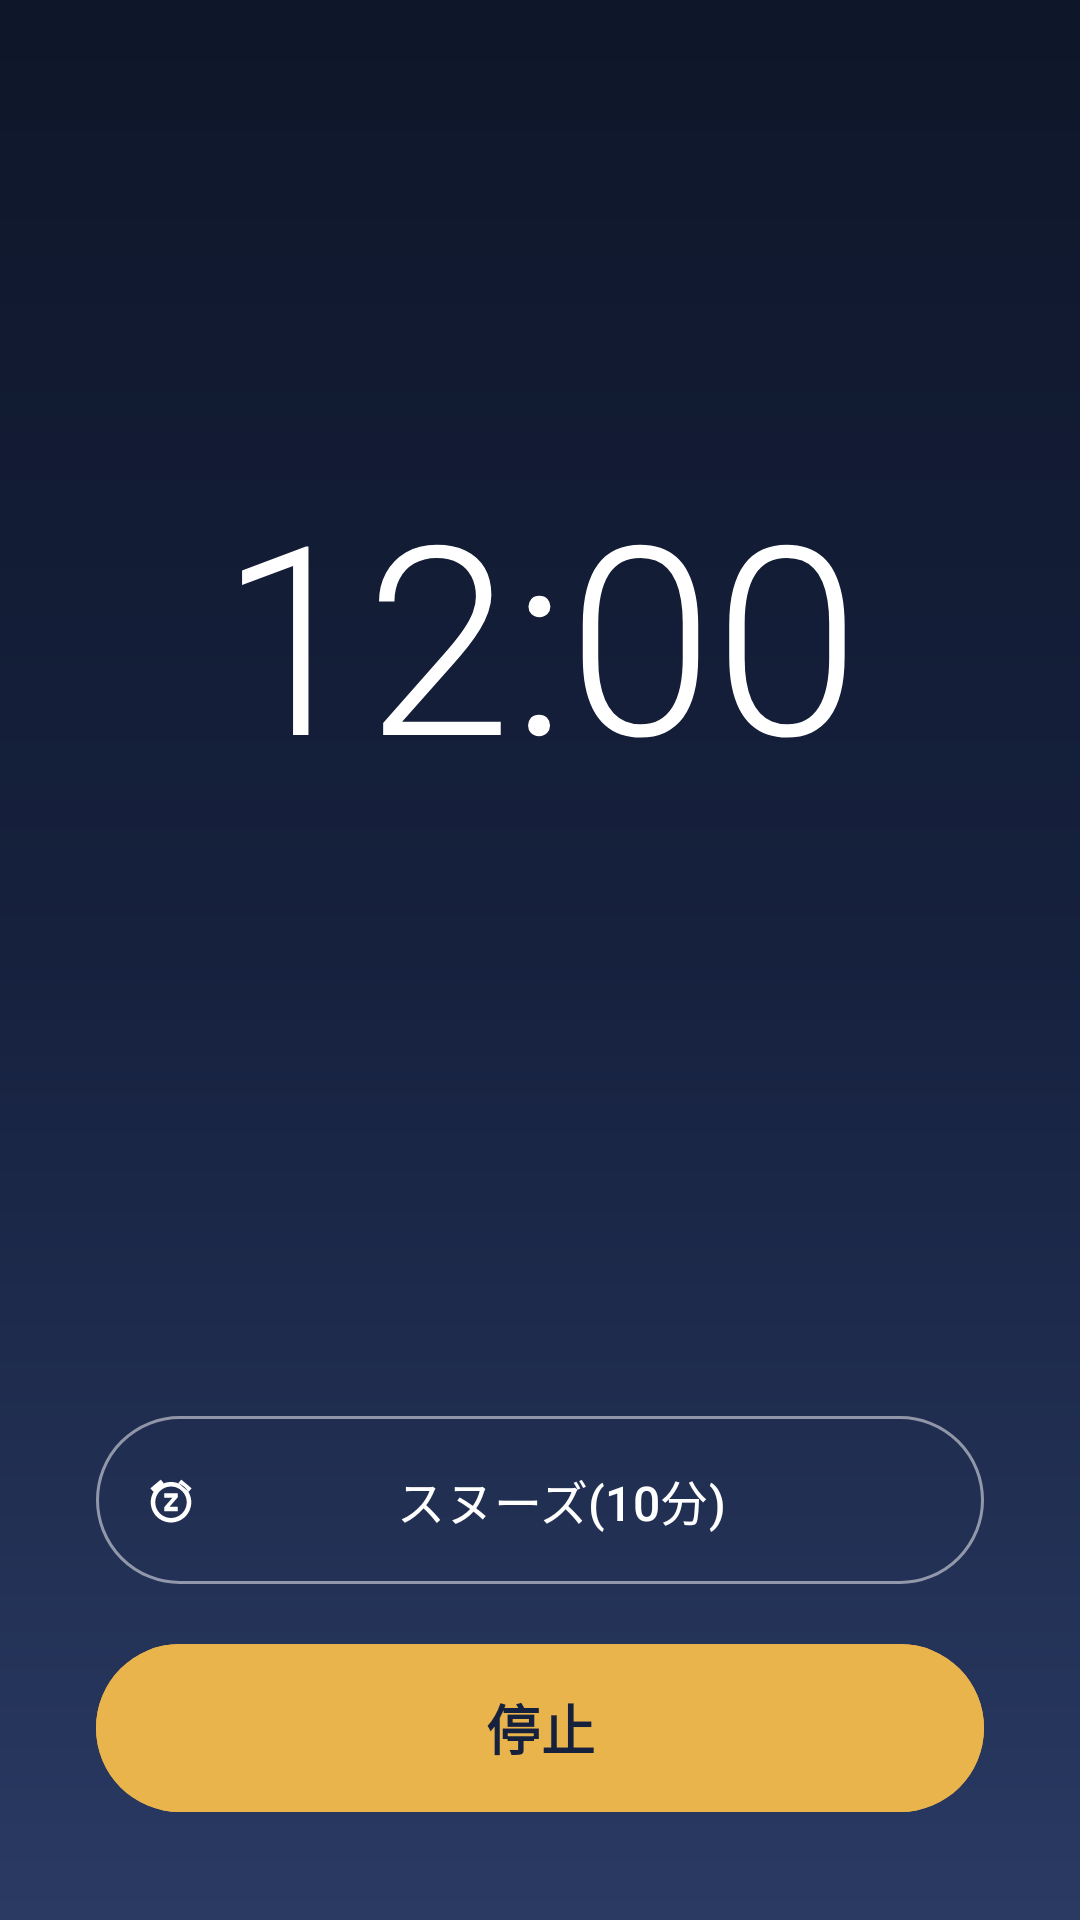

Produce the Android XML layout that renders to this screen, including the resource entries it uses.
<!-- AndroidManifest.xml: application theme Theme.YtMp3 -->
<!-- res/layout/activity_alarm_ring.xml -->
<?xml version="1.0" encoding="utf-8"?>
<LinearLayout xmlns:android="http://schemas.android.com/apk/res/android"
    xmlns:app="http://schemas.android.com/apk/res-auto"
    android:layout_width="match_parent"
    android:layout_height="match_parent"
    android:background="@drawable/bg_alarm_ring"
    android:fitsSystemWindows="true"
    android:gravity="center_horizontal"
    android:orientation="vertical"
    android:padding="32dp">

    <Space
        android:layout_width="1dp"
        android:layout_height="0dp"
        android:layout_weight="1" />

    <ImageView
        android:layout_width="40dp"
        android:layout_height="40dp"
        android:importantForAccessibility="no"
        android:src="@drawable/ic_alarm"
        app:tint="#CCFFFFFF" />

    <TextClock
        android:id="@+id/clock"
        android:layout_width="wrap_content"
        android:layout_height="wrap_content"
        android:layout_marginTop="8dp"
        android:fontFamily="sans-serif-light"
        android:format12Hour="h:mm"
        android:format24Hour="H:mm"
        android:textColor="#FFFFFFFF"
        android:textSize="88sp" />

    <TextView
        android:id="@+id/label"
        android:layout_width="wrap_content"
        android:layout_height="wrap_content"
        android:textColor="#E6FFFFFF"
        android:textSize="20sp" />

    <Space
        android:layout_width="1dp"
        android:layout_height="0dp"
        android:layout_weight="1" />

    
    <LinearLayout
        android:layout_width="match_parent"
        android:layout_height="wrap_content"
        android:background="@drawable/bg_glass"
        android:gravity="center_vertical"
        android:orientation="horizontal"
        android:padding="12dp">

        <com.google.android.material.imageview.ShapeableImageView
            android:id="@+id/art"
            android:layout_width="52dp"
            android:layout_height="52dp"
            android:scaleType="centerCrop"
            app:shapeAppearanceOverlay="@style/ShapeAppearance.Material3.Corner.Small" />

        <LinearLayout
            android:layout_width="0dp"
            android:layout_height="wrap_content"
            android:layout_marginStart="12dp"
            android:layout_weight="1"
            android:orientation="vertical">

            <TextView
                android:id="@+id/track"
                android:layout_width="match_parent"
                android:layout_height="wrap_content"
                android:ellipsize="end"
                android:singleLine="true"
                android:textColor="#FFFFFFFF"
                android:textSize="16sp"
                android:textStyle="bold" />

            <TextView
                android:id="@+id/trackSub"
                android:layout_width="match_parent"
                android:layout_height="wrap_content"
                android:ellipsize="end"
                android:singleLine="true"
                android:textColor="#B3FFFFFF"
                android:textSize="13sp" />
        </LinearLayout>
    </LinearLayout>

    <com.google.android.material.button.MaterialButton
        android:id="@+id/snooze"
        style="@style/Widget.Material3.Button.OutlinedButton.Icon"
        android:layout_width="match_parent"
        android:layout_height="64dp"
        android:layout_marginTop="24dp"
        android:text="スヌーズ(10分)"
        android:textColor="#FFFFFFFF"
        android:textSize="16sp"
        app:icon="@drawable/ic_snooze"
        app:iconTint="#FFFFFFFF"
        app:strokeColor="#80FFFFFF" />

    <com.google.android.material.button.MaterialButton
        android:id="@+id/stop"
        android:layout_width="match_parent"
        android:layout_height="64dp"
        android:layout_marginTop="12dp"
        android:backgroundTint="@color/gold"
        android:text="停止"
        android:textColor="@color/navy"
        android:textSize="18sp"
        android:textStyle="bold" />
</LinearLayout>
<!-- resources referenced by this layout -->
<resources>
  <color name="gold">#E9B44C</color>
  <color name="navy">#16213E</color>
  <!-- drawable bg_alarm_ring (drawable) -->
  <shape xmlns:android="http://schemas.android.com/apk/res/android">
      <gradient android:angle="270"
          android:startColor="#FF0E1629"
          android:centerColor="#FF16213E"
          android:endColor="#FF2A3A63" />
  </shape>
  <!-- drawable ic_snooze (drawable) -->
  <vector xmlns:android="http://schemas.android.com/apk/res/android"
      android:width="24dp" android:height="24dp"
      android:viewportWidth="24" android:viewportHeight="24"
      android:tint="?attr/colorControlNormal">
      <path android:fillColor="@android:color/white" android:pathData="M9,11h3.63L9,15.2V17h6v-2h-3.63L15,10.8V9H9v2zM16.56,2.94l4.6,3.86 -1.29,1.53 -4.6,-3.86 1.29,-1.53zM7.44,2.94L2.84,6.8l1.29,1.53 4.6,-3.86L7.44,2.94zM12,4c-4.97,0 -9,4.03 -9,9s4.03,9 9,9 9,-4.03 9,-9 -4.03,-9 -9,-9zM12,20c-3.86,0 -7,-3.14 -7,-7s3.14,-7 7,-7 7,3.14 7,7 -3.14,7 -7,7z" />
  </vector>
  <style name="Theme.YtMp3" parent="Theme.Material3.DayNight.NoActionBar">
          <item name="colorPrimary">@color/navy</item>
          <item name="colorOnPrimary">@color/cream</item>
          <item name="colorPrimaryContainer">#DCE2F2</item>
          <item name="colorOnPrimaryContainer">@color/navy</item>
          <item name="colorSecondary">@color/gold_dark</item>
          <item name="colorOnSecondary">#FFFFFF</item>
          <item name="colorSecondaryContainer">#F6E7C4</item>
          <item name="colorOnSecondaryContainer">#3A2A08</item>
          <item name="colorTertiary">@color/gold</item>
          <item name="android:statusBarColor">@color/navy</item>
          <item name="android:windowLightStatusBar">false</item>
      </style>
  <color name="cream">#F3E9D2</color>
  <color name="gold_dark">#9A6F1E</color>
</resources>
